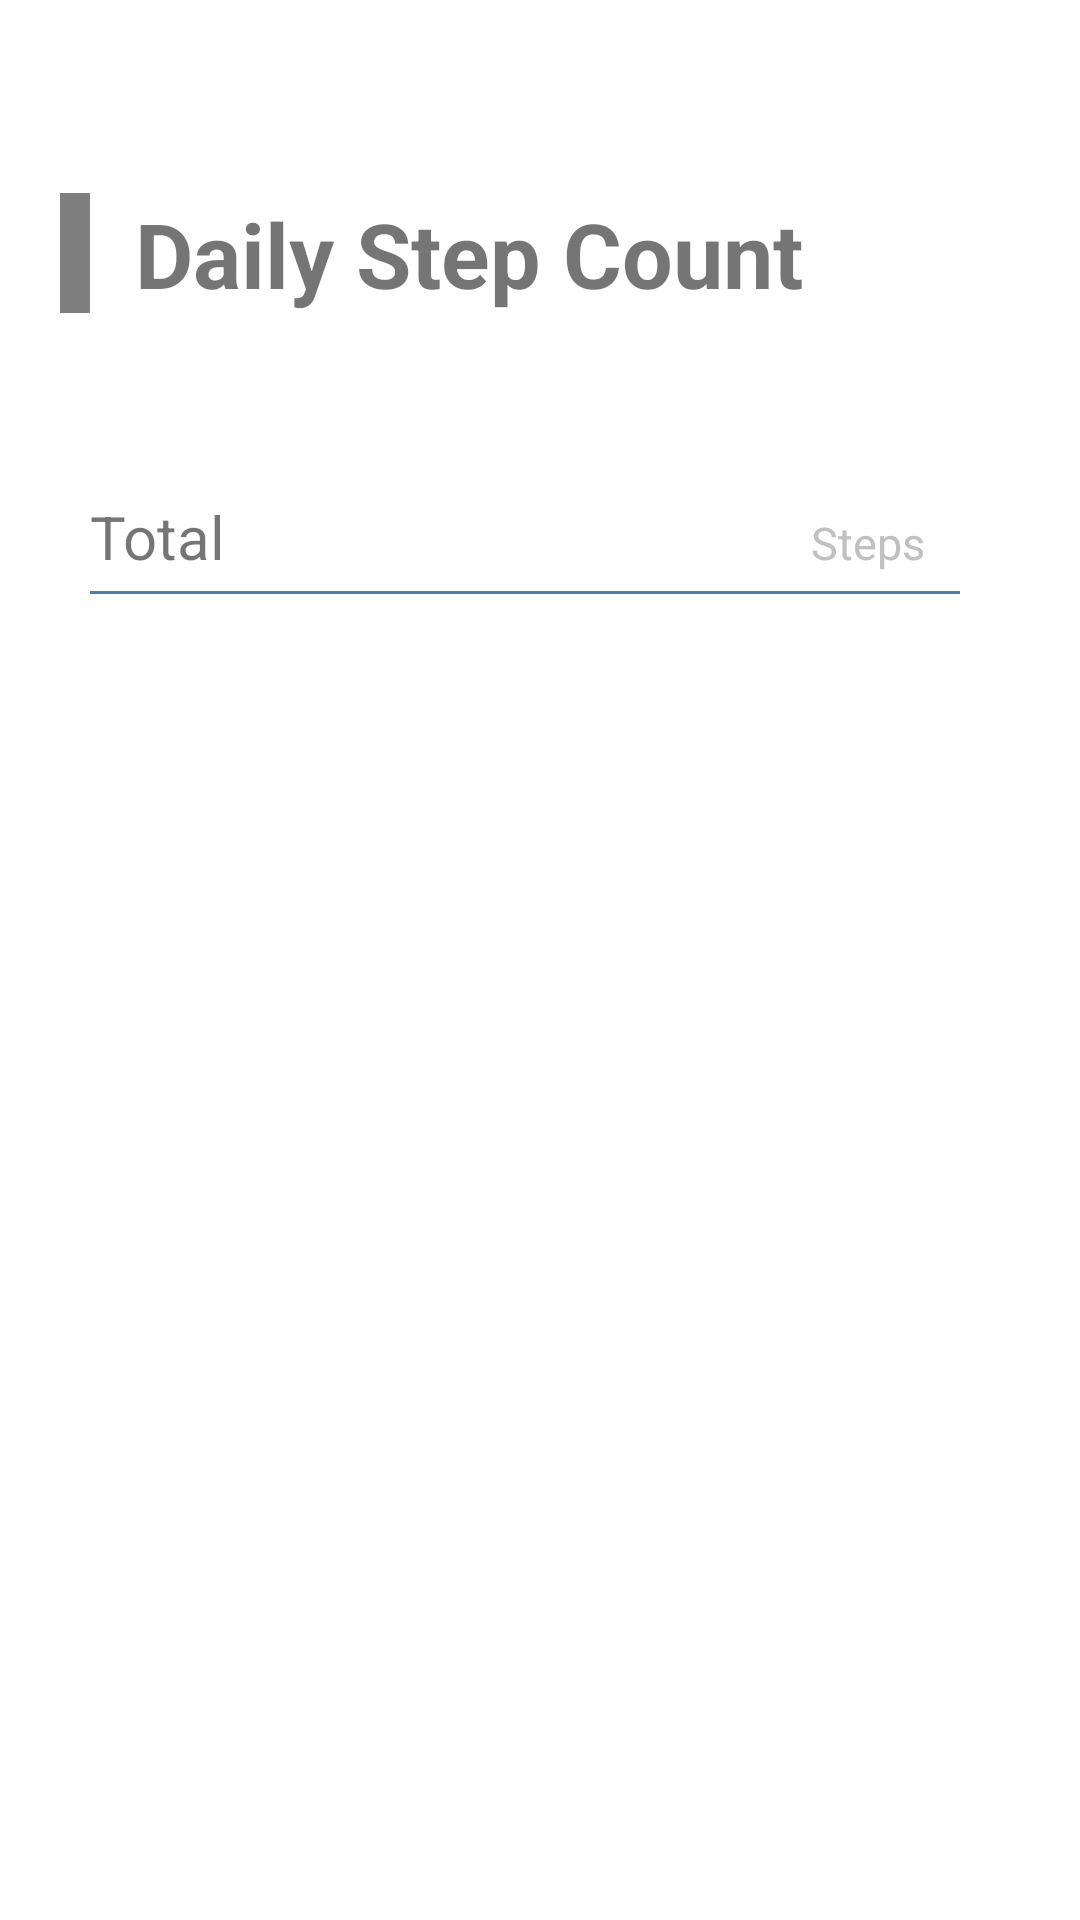

This screen was rendered from an Android layout file. Write that file and the resources it references.
<!-- AndroidManifest.xml: application theme AppTheme -->
<!-- res/layout/activity_samsung_health.xml -->
<layout xmlns:android="http://schemas.android.com/apk/res/android"
    xmlns:app="http://schemas.android.com/apk/res-auto"
    xmlns:tools="http://schemas.android.com/tools">

    <LinearLayout
        android:layout_width="match_parent"
        android:layout_height="match_parent"
        android:orientation="vertical"
        tools:context=".ui.samsung.StepDiaryActivity">

        <LinearLayout
            android:layout_width="match_parent"
            android:layout_height="wrap_content"
            android:layout_marginTop="20dp"
            android:background="#00000000"
            android:gravity="center"
            android:orientation="horizontal">

            <ImageButton
                android:id="@+id/move_before"
                android:layout_width="wrap_content"
                android:layout_height="wrap_content"
                android:background="@drawable/ic_moveback"
                android:contentDescription="@string/move_before" />

            <TextView
                android:id="@+id/date_view"
                android:layout_width="150dp"
                android:layout_height="wrap_content"
                android:gravity="center"
                android:textColor="#000000"
                android:textSize="18sp" />

            <ImageButton
                android:id="@+id/move_next"
                android:layout_width="wrap_content"
                android:layout_height="wrap_content"
                android:background="@android:color/transparent"
                android:contentDescription="@string/move_next"
                android:src="@drawable/ic_movenext" />
        </LinearLayout>

        <LinearLayout
            android:layout_width="match_parent"
            android:layout_height="wrap_content"
            android:layout_margin="20dp"
            android:orientation="horizontal">

            <TextView
                android:layout_width="10dp"
                android:layout_height="40dp"
                android:background="#7F7F7F" />

            <TextView
                android:id="@+id/text_desc"
                android:layout_width="wrap_content"
                android:layout_height="wrap_content"
                android:layout_gravity="center_vertical"
                android:paddingStart="15dp"
                android:text="@string/desc"
                android:textSize="30sp"
                android:textStyle="bold" />
        </LinearLayout>

        <LinearLayout
            android:layout_width="match_parent"
            android:layout_height="wrap_content"
            android:layout_margin="30dp"
            android:baselineAligned="true"
            android:orientation="vertical">

            <LinearLayout
                android:layout_width="match_parent"
                android:layout_height="wrap_content"
                android:baselineAligned="true"
                android:orientation="horizontal">

                <TextView
                    android:layout_width="wrap_content"
                    android:layout_height="wrap_content"
                    android:layout_weight="2"
                    android:text="@string/title1"
                    android:textSize="20sp" />

                <TextView
                    android:id="@+id/total_step_count"
                    android:layout_width="wrap_content"
                    android:layout_height="wrap_content"
                    android:layout_weight="2"
                    android:gravity="end"
                    android:textSize="30sp" />

                <TextView
                    android:layout_width="wrap_content"
                    android:layout_height="wrap_content"
                    android:layout_weight="1"
                    android:gravity="center_horizontal"
                    android:text="@string/unit1"
                    android:textColor="#C0C0C0"
                    android:textSize="15sp" />
            </LinearLayout>

            <LinearLayout
                android:layout_width="match_parent"
                android:layout_height="wrap_content"
                android:layout_marginTop="2dp"
                android:layout_marginEnd="10dp"
                android:layout_marginBottom="2dp"
                android:orientation="horizontal">

                <TextView
                    android:layout_width="match_parent"
                    android:layout_height="1dp"
                    android:background="#4A7EBB" />
            </LinearLayout>

        </LinearLayout>

        <androidx.recyclerview.widget.RecyclerView
            android:id="@+id/binning_list"
            android:layout_width="match_parent"
            android:layout_height="match_parent"
            app:layoutManager="androidx.recyclerview.widget.LinearLayoutManager" />

    </LinearLayout>
</layout>
<!-- resources referenced by this layout -->
<resources>
  <string name="desc">Daily Step Count</string>
  <string name="move_before">Move Day Before</string>
  <string name="move_next">Move Day Next</string>
  <string name="title1">Total</string>
  <string name="unit1">Steps</string>
  <style name="AppTheme" parent="AppBaseTheme">
          
      </style>
  <style name="AppBaseTheme" parent="Theme.MaterialComponents.DayNight.DarkActionBar">
          
      </style>
</resources>
